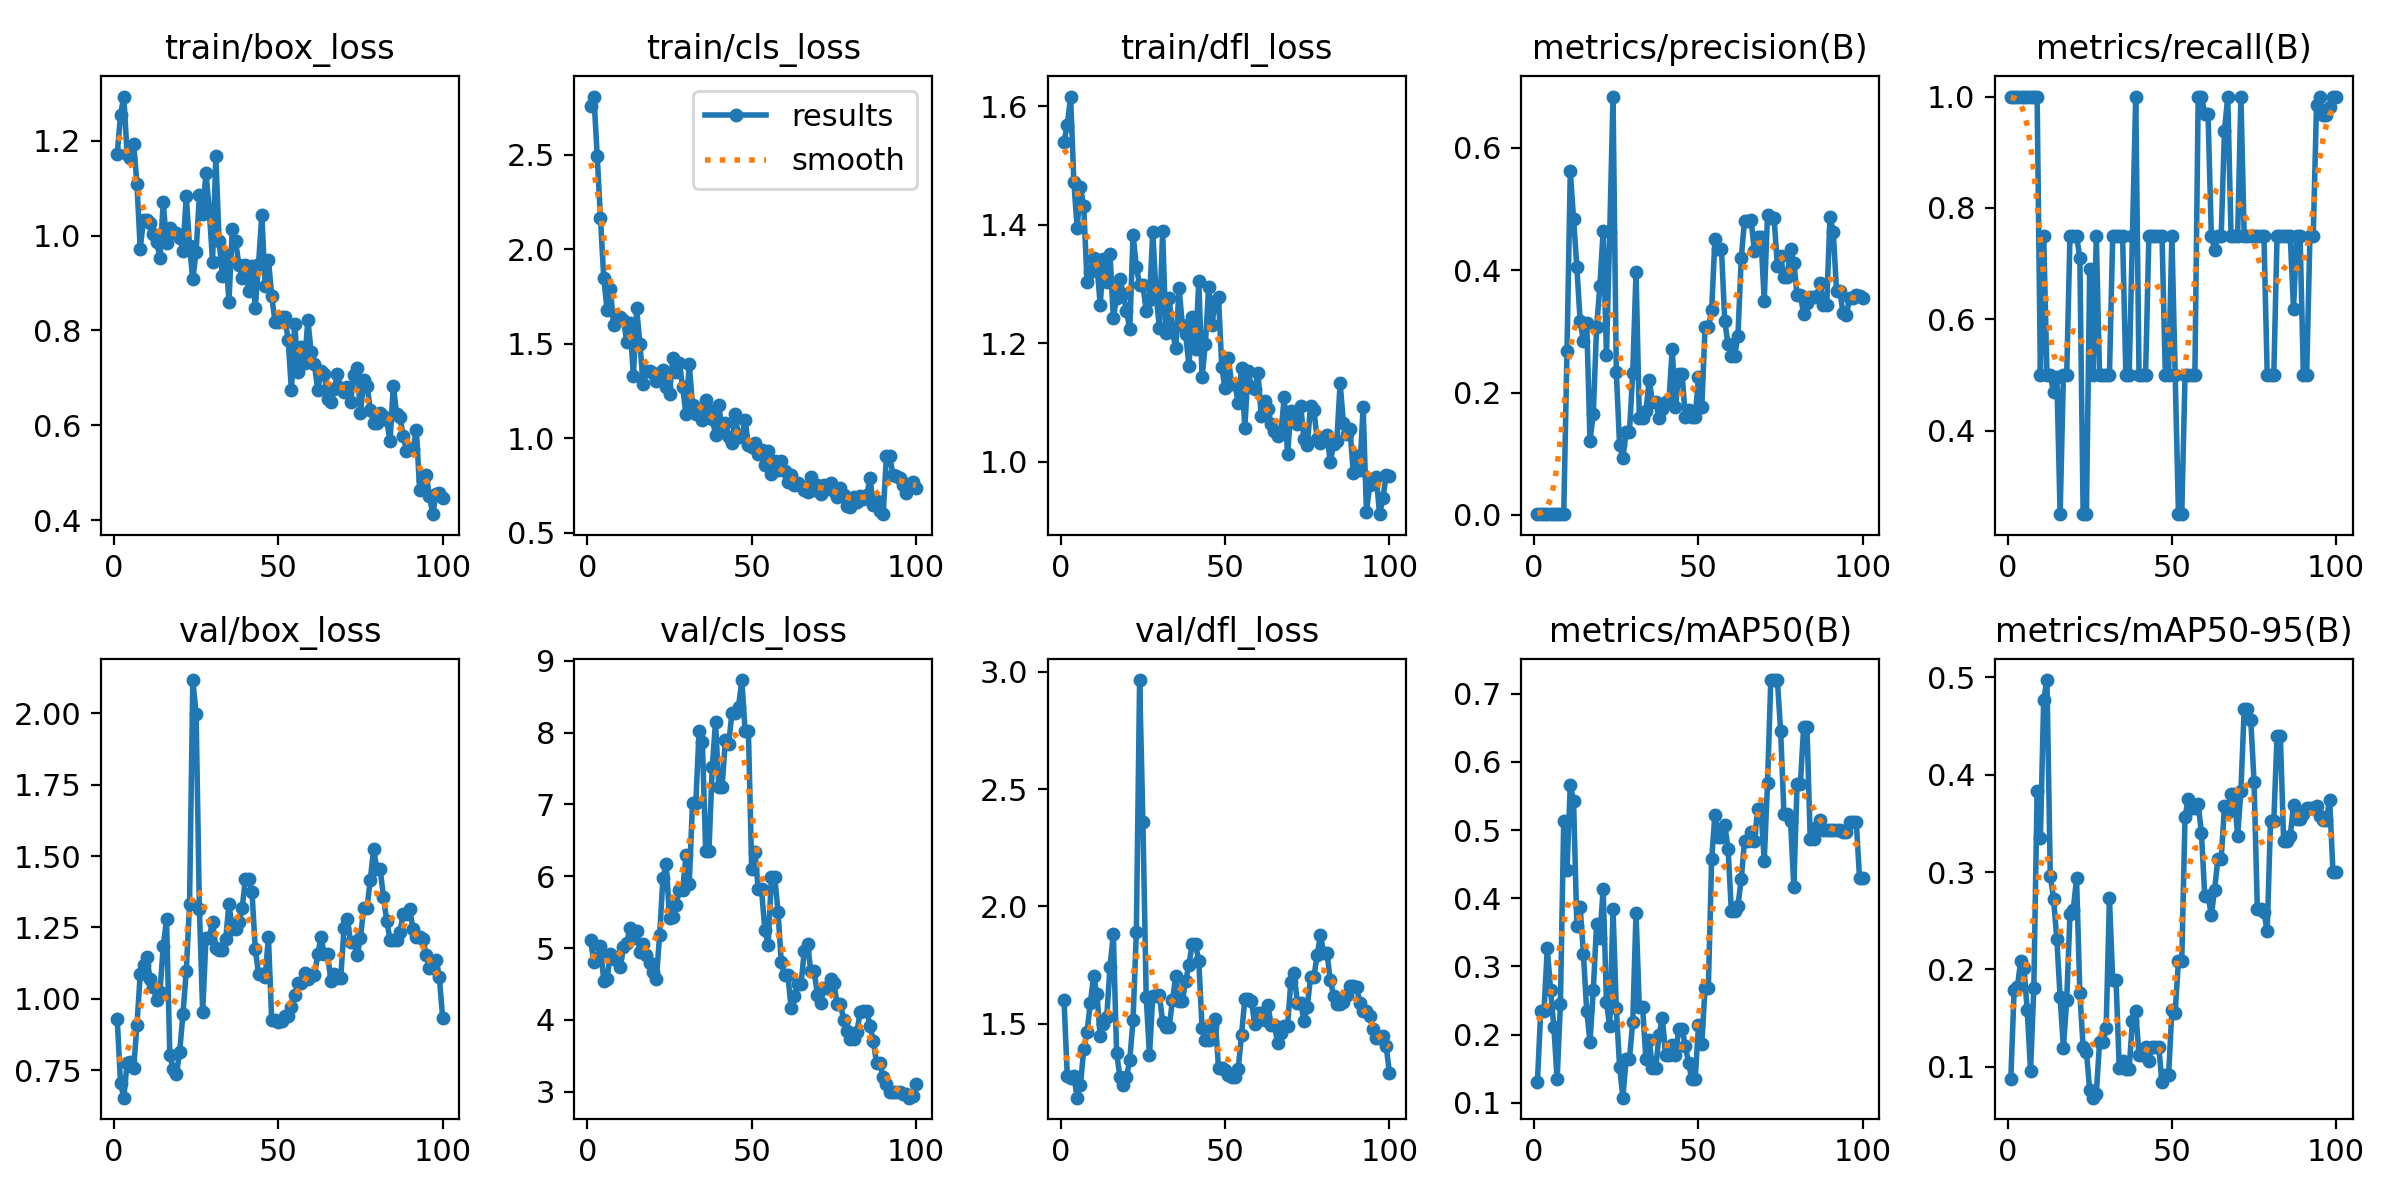

Data behind this chart, as committed beside it:
epoch, time, train/box_loss, train/cls_loss, train/dfl_loss, metrics/precision(B), metrics/recall(B), metrics/mAP50(B), metrics/mAP50-95(B), val/box_loss, val/cls_loss, val/dfl_loss, lr/pg0, lr/pg1, lr/pg2
1, 51.55, 1.171, 2.76, 1.54, 0.00121, 1, 0.1302, 0.08742, 0.9309, 5.109, 1.601, 4e-05, 4e-05, 4e-05
2, 84.28, 1.254, 2.808, 1.568, 0.00121, 1, 0.2341, 0.1785, 0.7041, 4.802, 1.277, 9.901e-05, 9.901e-05, 9.901e-05
3, 131.3, 1.293, 2.495, 1.616, 0.00121, 1, 0.2341, 0.1816, 0.6539, 4.862, 1.271, 0.0001568, 0.0001568, 0.0001568
4, 177.6, 1.173, 2.164, 1.471, 0.00121, 1, 0.3266, 0.209, 0.7745, 5.023, 1.278, 0.0002135, 0.0002135, 0.0002135
5, 214.2, 1.163, 1.848, 1.395, 0.00121, 1, 0.2662, 0.2017, 0.7789, 4.544, 1.186, 0.0002689, 0.0002689, 0.0002689
6, 251.8, 1.194, 1.681, 1.463, 0.00121, 1, 0.2111, 0.1578, 0.7562, 4.568, 1.24, 0.0003232, 0.0003232, 0.0003232
7, 285.2, 1.109, 1.791, 1.432, 0.00121, 1, 0.1347, 0.09568, 0.9088, 4.915, 1.391, 0.0003762, 0.0003762, 0.0003762
8, 315.8, 0.9725, 1.602, 1.303, 0.00121, 1, 0.2455, 0.1807, 1.086, 4.848, 1.465, 0.0004281, 0.0004281, 0.0004281
9, 349.1, 1.033, 1.628, 1.32, 0.00121, 1, 0.513, 0.3832, 1.118, 4.871, 1.589, 0.0004788, 0.0004788, 0.0004788
10, 378.1, 1.032, 1.641, 1.344, 0.2674, 0.5, 0.4417, 0.3348, 1.146, 4.74, 1.702, 0.0005283, 0.0005283, 0.0005283
11, 427.9, 1.027, 1.628, 1.335, 0.5615, 0.75, 0.5656, 0.477, 1.07, 5.013, 1.629, 0.0005766, 0.0005766, 0.0005766
12, 459.1, 1.003, 1.508, 1.265, 0.4843, 0.5, 0.5428, 0.4974, 1.04, 5.066, 1.447, 0.0006238, 0.0006238, 0.0006238
13, 486.9, 0.9869, 1.611, 1.343, 0.4049, 0.5, 0.3586, 0.2964, 0.9946, 5.287, 1.498, 0.0006697, 0.0006697, 0.0006697
14, 515.2, 0.9527, 1.329, 1.303, 0.3167, 0.4687, 0.3869, 0.2727, 1.023, 5.139, 1.53, 0.0007145, 0.0007145, 0.0007145
15, 544, 1.071, 1.688, 1.351, 0.2839, 0.4963, 0.3178, 0.2311, 1.185, 5.235, 1.744, 0.000758, 0.000758, 0.000758
16, 570.4, 0.9844, 1.498, 1.243, 0.314, 0.25, 0.2345, 0.1711, 1.278, 4.948, 1.882, 0.0008004, 0.0008004, 0.0008004
17, 598.7, 1.015, 1.287, 1.277, 0.1214, 0.5, 0.1895, 0.1197, 0.8046, 5.064, 1.376, 0.0008416, 0.0008416, 0.0008416
18, 626.6, 1.008, 1.355, 1.309, 0.1656, 0.5, 0.2653, 0.1684, 0.7551, 4.906, 1.275, 0.0008816, 0.0008816, 0.0008816
19, 654.5, 1.005, 1.358, 1.283, 0.3064, 0.75, 0.3618, 0.2564, 0.7354, 4.796, 1.239, 0.0009204, 0.0009204, 0.0009204
20, 682.4, 0.9954, 1.347, 1.255, 0.3741, 0.75, 0.3417, 0.2614, 0.8143, 4.671, 1.273, 0.000958, 0.000958, 0.000958
21, 709.1, 0.9682, 1.301, 1.224, 0.4641, 0.75, 0.4142, 0.2934, 0.9481, 4.563, 1.345, 0.0009945, 0.0009945, 0.0009945
22, 735.7, 1.084, 1.346, 1.383, 0.2611, 0.7099, 0.2476, 0.1757, 1.096, 5.186, 1.516, 0.00103, 0.00103, 0.00103
23, 761.4, 0.9771, 1.362, 1.329, 0.4617, 0.25, 0.2121, 0.1202, 1.331, 5.97, 1.889, 0.001064, 0.001064, 0.001064
24, 788.1, 0.9077, 1.273, 1.299, 0.6838, 0.25, 0.3835, 0.1154, 2.116, 6.175, 2.964, 0.001097, 0.001097, 0.001097
25, 813.9, 0.9661, 1.236, 1.298, 0.2335, 0.6895, 0.2384, 0.07583, 1.998, 5.421, 2.361, 0.001128, 0.001128, 0.001128
26, 840.1, 1.085, 1.426, 1.255, 0.1137, 0.5, 0.1531, 0.06813, 1.316, 5.438, 1.617, 0.001159, 0.001159, 0.001159
27, 866.9, 1.045, 1.353, 1.273, 0.09348, 0.75, 0.1076, 0.07174, 0.9534, 5.602, 1.366, 0.001188, 0.001188, 0.001188
28, 893, 1.132, 1.396, 1.388, 0.1358, 0.5, 0.1649, 0.1252, 1.215, 5.803, 1.619, 0.001216, 0.001216, 0.001216
29, 920, 1.054, 1.272, 1.283, 0.1358, 0.5, 0.1649, 0.1252, 1.215, 5.803, 1.619, 0.001243, 0.001243, 0.001243
30, 951, 0.9449, 1.128, 1.226, 0.2322, 0.5, 0.219, 0.1399, 1.269, 6.291, 1.625, 0.001269, 0.001269, 0.001269
31, 979.2, 1.167, 1.395, 1.39, 0.3967, 0.5, 0.3782, 0.2729, 1.179, 5.89, 1.507, 0.001294, 0.001294, 0.001294
32, 1005, 0.9889, 1.174, 1.217, 0.1584, 0.75, 0.2403, 0.1893, 1.172, 7.026, 1.488, 0.001317, 0.001317, 0.001317
33, 1033, 0.9153, 1.127, 1.276, 0.1584, 0.75, 0.2403, 0.1893, 1.172, 7.026, 1.488, 0.001339, 0.001339, 0.001339
34, 1059, 0.9582, 1.157, 1.219, 0.1699, 0.75, 0.1641, 0.09855, 1.21, 8.017, 1.6, 0.001347, 0.001347, 0.001347
35, 1087, 0.8607, 1.096, 1.192, 0.2204, 0.75, 0.1919, 0.1063, 1.333, 7.864, 1.706, 0.001327, 0.001327, 0.001327
36, 1113, 1.015, 1.201, 1.294, 0.1847, 0.5, 0.1511, 0.09772, 1.246, 6.358, 1.598, 0.001307, 0.001307, 0.001307
37, 1141, 0.9883, 1.15, 1.231, 0.1847, 0.5, 0.1511, 0.09772, 1.246, 6.358, 1.598, 0.001287, 0.001287, 0.001287
38, 1168, 0.9387, 1.104, 1.216, 0.1581, 0.75, 0.1992, 0.1471, 1.269, 7.517, 1.682, 0.001267, 0.001267, 0.001267
39, 1194, 0.9099, 1.018, 1.162, 0.1735, 1, 0.2245, 0.157, 1.317, 8.146, 1.751, 0.001248, 0.001248, 0.001248
40, 1220, 0.9377, 1.179, 1.245, 0.1843, 0.5, 0.1695, 0.112, 1.42, 7.242, 1.84, 0.001228, 0.001228, 0.001228
41, 1247, 0.882, 1.036, 1.191, 0.1843, 0.5, 0.1695, 0.112, 1.42, 7.242, 1.84, 0.001208, 0.001208, 0.001208
42, 1274, 0.9359, 1.079, 1.305, 0.2713, 0.5, 0.1849, 0.12, 1.374, 7.902, 1.768, 0.001188, 0.001188, 0.001188
43, 1301, 0.8468, 1.008, 1.143, 0.1759, 0.75, 0.1702, 0.1062, 1.174, 7.845, 1.482, 0.001168, 0.001168, 0.001168
44, 1329, 0.9406, 0.9753, 1.199, 0.2309, 0.75, 0.2085, 0.1198, 1.087, 8.273, 1.431, 0.001149, 0.001149, 0.001149
45, 1355, 1.044, 1.127, 1.294, 0.2309, 0.75, 0.2085, 0.1198, 1.087, 8.273, 1.431, 0.001129, 0.001129, 0.001129
46, 1381, 0.8942, 1.008, 1.231, 0.1596, 0.75, 0.1832, 0.1204, 1.077, 8.357, 1.485, 0.001109, 0.001109, 0.001109
47, 1408, 0.9487, 1.013, 1.271, 0.1715, 0.75, 0.1578, 0.08373, 1.216, 8.732, 1.522, 0.001089, 0.001089, 0.001089
48, 1434, 0.8736, 1.097, 1.277, 0.1597, 0.5, 0.1344, 0.09128, 0.9242, 8.019, 1.313, 0.001069, 0.001069, 0.001069
49, 1460, 0.8173, 0.9623, 1.159, 0.1597, 0.5, 0.1344, 0.09128, 0.9242, 8.019, 1.313, 0.00105, 0.00105, 0.00105
50, 1489, 0.8171, 0.9538, 1.124, 0.2257, 0.75, 0.2142, 0.158, 0.9176, 6.107, 1.304, 0.00103, 0.00103, 0.00103
51, 1516, 0.8277, 0.9742, 1.175, 0.176, 0.5, 0.1864, 0.1557, 0.9219, 6.331, 1.283, 0.00101, 0.00101, 0.00101
52, 1542, 0.8288, 0.9164, 1.131, 0.3065, 0.25, 0.269, 0.2088, 0.9385, 5.82, 1.274, 0.0009902, 0.0009902, 0.0009902
53, 1569, 0.7804, 0.9359, 1.132, 0.3065, 0.25, 0.269, 0.2088, 0.9385, 5.82, 1.274, 0.0009704, 0.0009704, 0.0009704
54, 1596, 0.6733, 0.8611, 1.099, 0.3341, 0.5, 0.457, 0.3569, 0.9718, 5.252, 1.309, 0.0009506, 0.0009506, 0.0009506
55, 1623, 0.8144, 0.9325, 1.159, 0.4506, 0.5, 0.5228, 0.3754, 1.012, 5.046, 1.454, 0.0009308, 0.0009308, 0.0009308
56, 1650, 0.7124, 0.8132, 1.057, 0.434, 0.5, 0.4903, 0.3655, 1.054, 5.993, 1.604, 0.000911, 0.000911, 0.000911
57, 1678, 0.7645, 0.8811, 1.153, 0.434, 0.5, 0.4903, 0.3655, 1.054, 5.993, 1.604, 0.0008912, 0.0008912, 0.0008912
58, 1705, 0.7317, 0.8323, 1.126, 0.3162, 1, 0.5071, 0.37, 1.092, 5.509, 1.598, 0.0008714, 0.0008714, 0.0008714
59, 1731, 0.8219, 0.8786, 1.123, 0.2788, 1, 0.4729, 0.3398, 1.069, 4.805, 1.5, 0.0008516, 0.0008516, 0.0008516
60, 1757, 0.7541, 0.8273, 1.15, 0.2602, 0.9692, 0.3808, 0.2758, 1.083, 4.62, 1.548, 0.0008318, 0.0008318, 0.0008318
... 40 more rows
